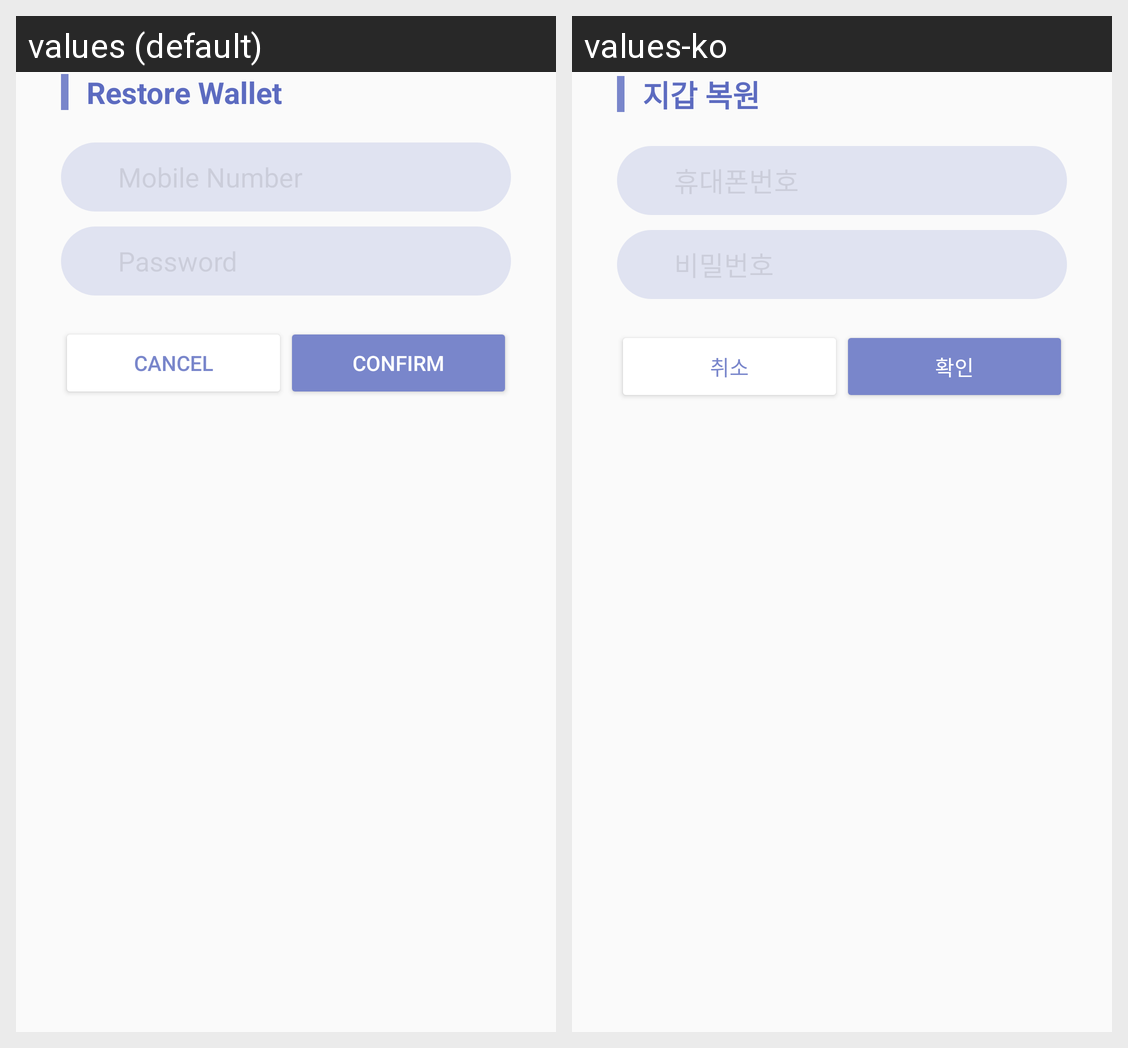

Translations of the strings shown on this Android screen, per locale in the grid:
Android screen res/layout/frag_restore.xml rendered under 2 locales, left to right: values (default), values-ko. Device: Nexus 5 (rendered at 1080×1920; each locale shown at half size, 540×960, under a caption strip naming it); theme AppTheme.
Strings drawn on this screen, with the default value and each locale's value (text and hints the layout hard-codes, and strings that could not be matched under every locale, appear in the picture but are not listed):

txt_btn_restore_wallet
  values: Restore Wallet
  values-ko: 지갑 복원

txt_btn_do_cancel
  values: CANCEL
  values-ko: 취소

txt_btn_confirm
  values: CONFIRM
  values-ko: 확인
